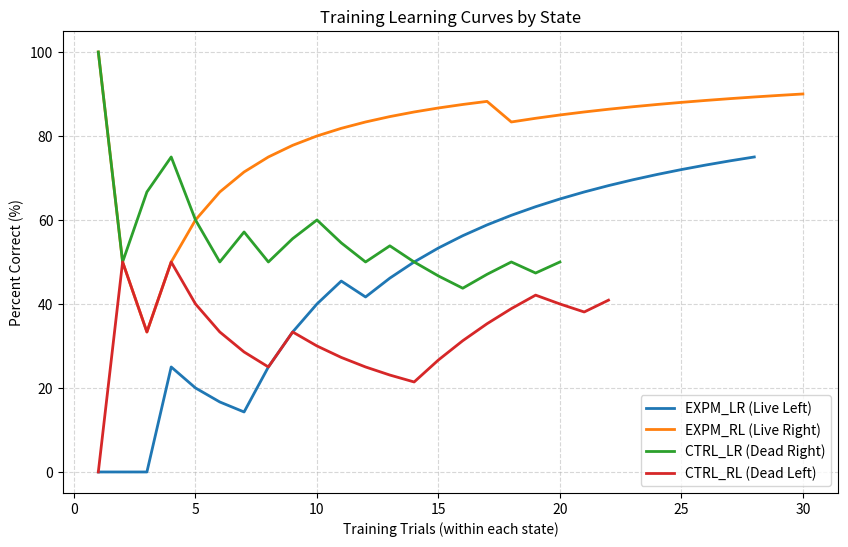
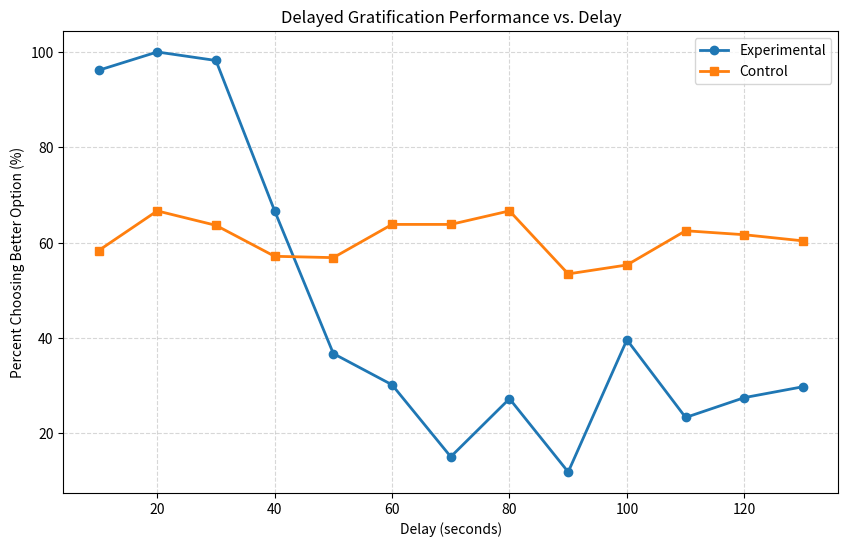

These charts were generated, in order, by the following Python code:
import random
from math import *
import numpy as np
from scipy.stats import norm
import matplotlib.pyplot as plt

"""
Kary Zheng
14 January 2026
"""

ACTIONS = 2
LEFT = 0
RIGHT = 1

STATES = 4  
EXPM_LR = 0  # Live Shrimp (left); Dead Shrimp (right)
EXPM_RL = 1  # Live Shrimp (right); Dead Shrimp (left)
CTRL_LR = 2  # Unobtainable Shrimp (left); Dead Shrimp (right)
CTRL_RL = 3  # Unobtainable Shrimp (right); Dead Shrimp (left)

LIVE_RWD = 5.0
DEAD_RWD = 1.0
UNOBTAINABLE_RWD = 0.5

# Learning parameters
ALPHA = 0.10
BETA = 1.0
GAMMA = 0.99

# initialize the Q table in a state by action matrix
qTbl = [[0.0 for y in range(ACTIONS)] for x in range(STATES)]


def prob_wait(tim):
    '''
    Calculate the probability to wait. Uses a cumulative normal distribution and exponential.
    Slightly different from the equation in Xing et al.
    :param tim: elapsed time in seconds
    :return: probability based on the time elapsed, where 0 would mean do not wait and 1 equates to 100% chance of
             waiting, and 0.5 means that there is a 50% chance of waiting.
    '''
    mean = 70
    std_dev = 20
    beta_weight = 2
    pw = 1 / np.exp(beta_weight*norm.cdf(tim, loc=mean, scale=std_dev))
    return pw


def action_select(q, beta):
    """
       Calculate the Softmax function to choose an action. Converts the q array into a probability distribution
       - Parameters
           q - expected values
           beta - temperature for Softmax function
       - Returns the selected action
    """
    act = 0
    p = 0
    sumSoftMax = 0
    sumP = 0

    # calculate the denominator sum
    for i in range(len(q)):
        sumSoftMax += exp(beta*q[i])

    r = random.random() # get a random number between 0 and 1
    done = False

    # loop through the q values
    for i in range(len(q)):
        # add the softmax probability to the sum total.
        # if the sum is greater than the total, that action is chosen.
        if not done:
            p = exp(beta*q[i])/sumSoftMax
            sumP += p
            if sumP >= r:
                done = True
                act = i
    return act


def print_qtbl(Q):
    """
       Prints out the Q table and the corresponding probabilities
       - Parameters
           Q - expected values for each state
           t - the trial number
    """
    print("")
    print('State Q(LEFT) Q(RIGHT)')
    for i in range(len(Q)):
        print("%d      %3.2f     %3.2f" % (i, Q[i][0], Q[i][1]))


def run_trial(p_wait):
    '''
    Runs a single delayed gratification trial.
    :param p_wait: Probability of waiting for the live shrimp to be available.  p_wait is multiplied with the Q value
                   associated with choosing a live shrimp.  A p_wait value of 1.0 means that the choice is not
                   dependent on the time elapsed.
    :return: Reward value based on the action selection, and a boolean that is true if this was an experimental trial
    '''

    q = qTbl  # local copy of Q table

    # Randomly choose an experimental or control trial. Randomize the location of the live shrimp.
    # Get the Q value. Decrease the Q value by the probability to wait
    r = random.random()

    if r < 0.25:
        current_state = EXPM_LR
    elif r < 0.50:
        current_state = EXPM_RL
    elif r < 0.75:
        current_state = CTRL_LR
    else:
        current_state = CTRL_RL

    # Apply patience ONLY to live shrimp choices
    if current_state == EXPM_LR:
        q[current_state][LEFT] *= p_wait
    elif current_state == EXPM_RL:
        q[current_state][RIGHT] *= p_wait

    act = action_select(q[current_state], BETA)  # select an action based on the state and Q value

    # Based on the state and action, return the appropriate reward
    if current_state == EXPM_LR:
        if act == LEFT:
            rwd = LIVE_RWD
        else:
            rwd = DEAD_RWD
    elif current_state == EXPM_RL:
        if act == LEFT:
            rwd = DEAD_RWD
        else:
            rwd = LIVE_RWD
    elif current_state == CTRL_LR:
        if act == LEFT:
            rwd = UNOBTAINABLE_RWD
        else:
            rwd = DEAD_RWD
    else:
        if act == LEFT:
            rwd = DEAD_RWD
        else:
            rwd = UNOBTAINABLE_RWD

    # print("%d\t%d\t%d\t%3.2f" % (t, current_state, act, rwd))

    # Update state-action table Q.
    qTbl[current_state][act] = qTbl[current_state][act] + ALPHA*(rwd - qTbl[current_state][act])

    if current_state < CTRL_LR:
        experimental_trial = True
    else:
        experimental_trial = False

    return rwd, experimental_trial, current_state, act

"""
    MAIN ROUTINE
"""

# # First, run enough trials so the agent learns live, dead, and unobtainable shrimp preferences
# TRIALS = 100
# for t in range(TRIALS):
#     run_trial(1.0)

# Track performance per state
state_total = np.zeros(STATES)
state_hits  = np.zeros(STATES)

state_trials = [[] for _ in range(STATES)]
state_perf   = [[] for _ in range(STATES)]


correct = 0
total = 0
TRIALS = 100
for t in range(TRIALS):
    rwd, ex, s, a = run_trial(1.0)

    # correct action by state:
    # EXPM_LR: LEFT (live), EXPM_RL: RIGHT (live), CTRL_LR: RIGHT (dead), CTRL_RL: LEFT (dead)
    if s == EXPM_LR:
        correct = (a == LEFT)
    elif s == EXPM_RL:
        correct = (a == RIGHT)
    elif s == CTRL_LR:
        correct = (a == RIGHT)
    else:  # CTRL_RL
        correct = (a == LEFT)

    state_total[s] += 1
    state_hits[s]  += int(correct)

    # x-axis: "how many times we've seen THIS state"
    state_trials[s].append(state_total[s])
    state_perf[s].append(100 * state_hits[s] / state_total[s])


plt.figure(figsize=(10, 6))
labels = ["EXPM_LR (Live Left)", "EXPM_RL (Live Right)", "CTRL_LR (Dead Right)", "CTRL_RL (Dead Left)"]

for s in range(STATES):
    plt.plot(state_trials[s], state_perf[s], linewidth=2, label=labels[s])

plt.xlabel("Training Trials (within each state)")
plt.ylabel("Percent Correct (%)")
plt.title("Training Learning Curves by State")
plt.grid(True, linestyle="--", alpha=0.5)
plt.legend()
plt.show()


print_qtbl(qTbl)

# Trials with delays ranging from 10 seconds to 130 seconds
# For now, run 100 trials so there is enough of each trial type.
DELAY_TRIALS = 100
delays = np.array([10, 20, 30, 40, 50, 60, 70, 80, 90, 100, 110, 120, 130])

# initialize results arrays for the experimental and control trials
delay_gratification_experiment_results = np.zeros([delays.shape[0]])
delay_gratification_ctrl_results = np.zeros([delays.shape[0]])

print("delay\texpm\tctrl")

exp_trials  = np.zeros(delays.shape[0])
ctrl_trials = np.zeros(delays.shape[0])

# For each delay, run 100 trials. The run_trial takes the probablity to wait based on the delay as input.
for d in range(delays.shape[0]):
    exp_cnt = 0
    ctrl_cnt = 0
    for t in range(DELAY_TRIALS):
        r, ex,current_state, act = run_trial(prob_wait(delays[d]))
        if ex:
            exp_cnt += 1
            exp_trials[d] += 1     
            delay_gratification_experiment_results[d] += int(r > DEAD_RWD)
        else:
            ctrl_cnt += 1
            ctrl_trials[d] += 1 
            delay_gratification_ctrl_results[d] += int(r > UNOBTAINABLE_RWD)

    print("%d\t%3.2f\t%3.2f" % (delays[d], (delay_gratification_experiment_results[d]*100)/exp_cnt, delay_gratification_ctrl_results[d]*100/ctrl_cnt))

# plt.boxplot(delay_gratification_experiment_results, widths=0.75, tick_labels=['10', '20', '30', '40', '50', '60', '70', '80', '90', '100', '110', '120', '130'])
# plt.show()

# ----- PLOT RESULTS -----
plt.figure(figsize=(10, 6))
exp_percent = 100 * delay_gratification_experiment_results / exp_trials
ctrl_percent = 100 * delay_gratification_ctrl_results / ctrl_trials
plt.plot(delays, exp_percent, marker='o', linewidth=2, label="Experimental")
plt.plot(delays, ctrl_percent, marker='s', linewidth=2, label="Control")
plt.xlabel("Delay (seconds)")
plt.ylabel("Percent Choosing Better Option (%)")
plt.title("Delayed Gratification Performance vs. Delay")
plt.grid(True, linestyle='--', alpha=0.5)
plt.legend()
plt.show()
